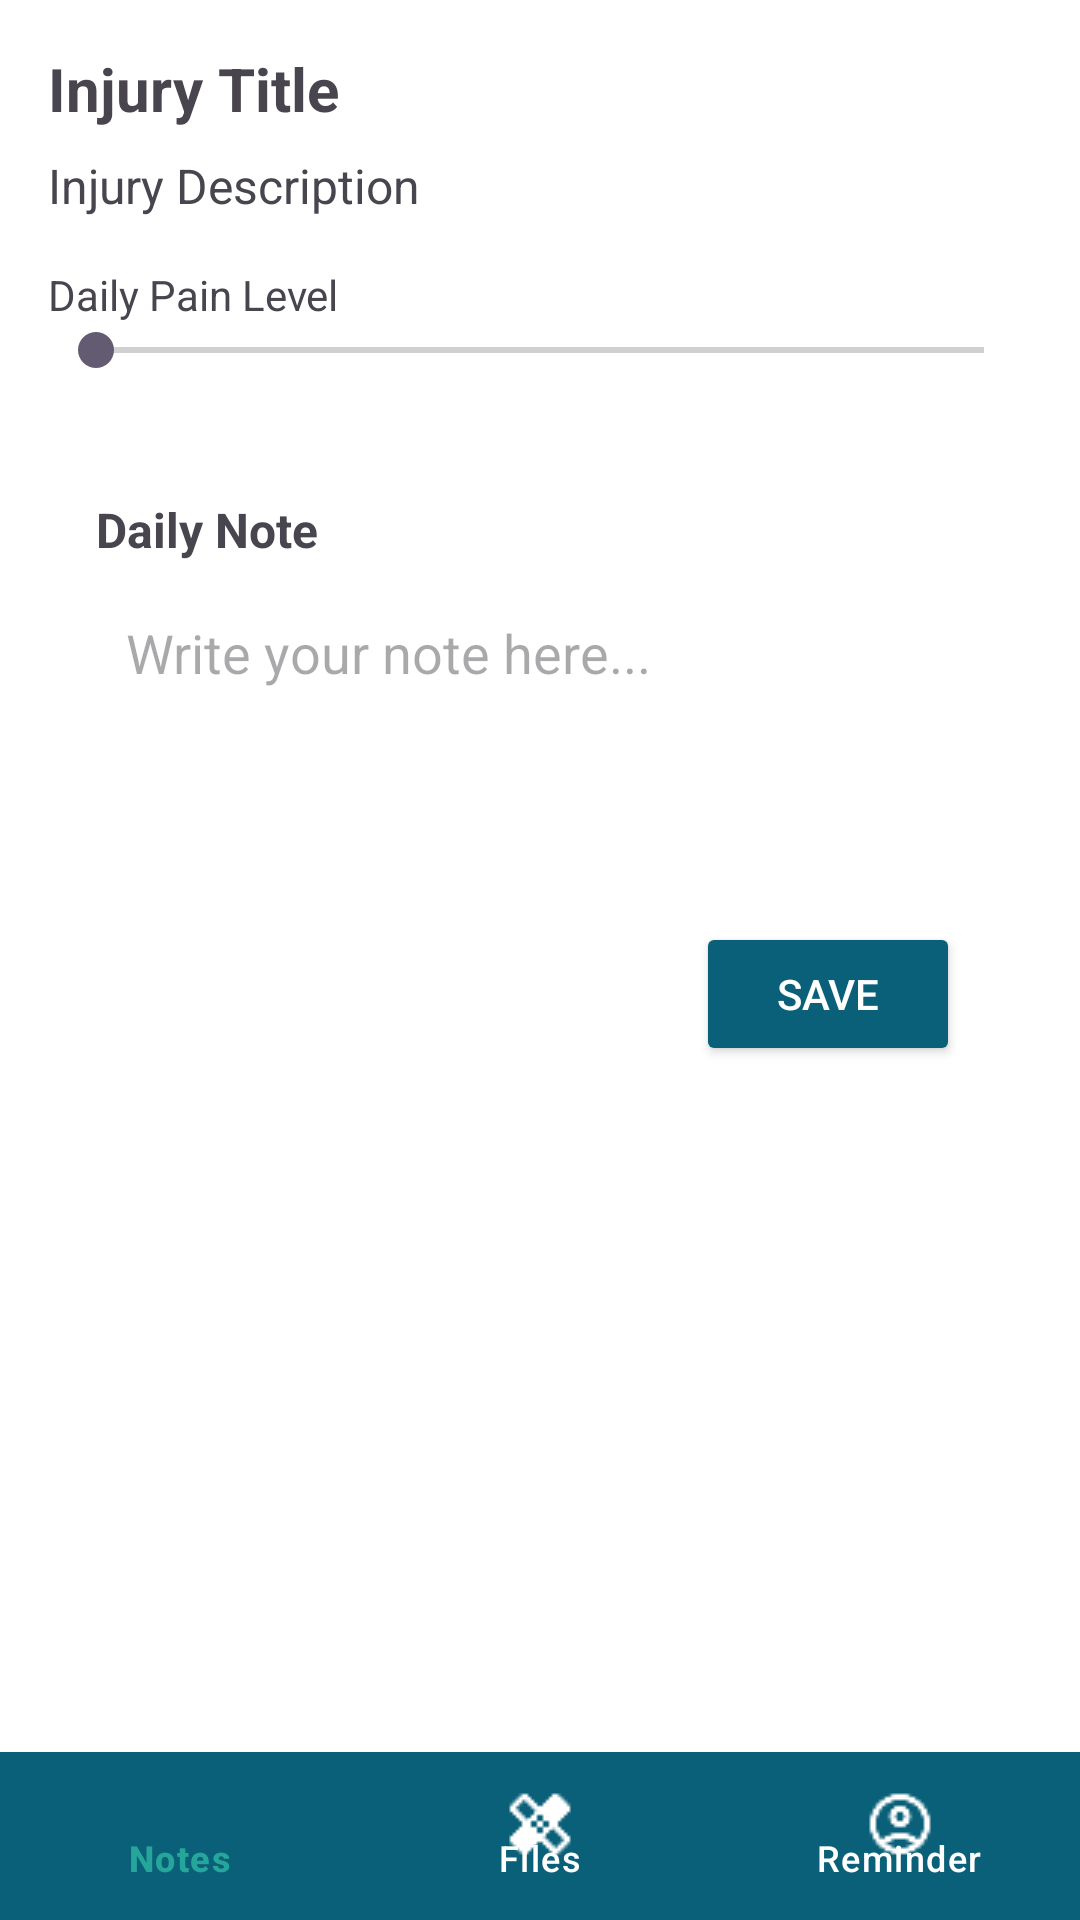

Layout XML and referenced resources for this Android screen:
<!-- AndroidManifest.xml: application theme Theme.HealingPath -->
<!-- res/layout/fragment_injury_detail.xml -->
<androidx.constraintlayout.widget.ConstraintLayout
    xmlns:android="http://schemas.android.com/apk/res/android"
    xmlns:app="http://schemas.android.com/apk/res-auto"
    android:layout_width="match_parent"
    android:layout_height="match_parent"
    android:background="@color/white">

    
    <ScrollView
        android:id="@+id/scrollView"
        android:layout_width="0dp"
        android:layout_height="0dp"
        android:padding="16dp"
        app:layout_constraintTop_toTopOf="parent"
        app:layout_constraintBottom_toTopOf="@+id/bottom_injury_nav"
        app:layout_constraintStart_toStartOf="parent"
        app:layout_constraintEnd_toEndOf="parent">

        <LinearLayout
            android:orientation="vertical"
            android:layout_width="match_parent"
            android:layout_height="wrap_content">

            
            <TextView
                android:id="@+id/tv_title"
                android:text="Injury Title"
                android:textStyle="bold"
                android:textSize="20sp"
                android:layout_width="match_parent"
                android:layout_height="wrap_content" />

            
            <TextView
                android:id="@+id/tv_description"
                android:text="Injury Description"
                android:textSize="16sp"
                android:layout_marginTop="8dp"
                android:layout_width="match_parent"
                android:layout_height="wrap_content" />

            
            <TextView
                android:text="Daily Pain Level"
                android:layout_marginTop="16dp"
                android:layout_width="wrap_content"
                android:layout_height="wrap_content" />

            <SeekBar
                android:id="@+id/pain_slider"
                android:max="10"
                android:layout_width="match_parent"
                android:layout_height="wrap_content" />

            
            <LinearLayout
                android:layout_marginTop="24dp"
                android:padding="16dp"
                android:orientation="vertical"

                android:layout_width="match_parent"
                android:layout_height="wrap_content">

                <TextView
                    android:text="Daily Note"
                    android:textStyle="bold"
                    android:textSize="16sp"
                    android:layout_width="wrap_content"
                    android:layout_height="wrap_content" />

                <EditText
                    android:id="@+id/et_note"
                    android:layout_marginTop="8dp"
                    android:hint="Write your note here..."
                    android:background="@android:color/white"
                    android:gravity="top"
                    android:inputType="textMultiLine"
                    android:minHeight="100dp"
                    android:textColor="@android:color/black"
                    android:padding="10dp"
                    android:layout_width="match_parent"
                    android:layout_height="wrap_content" />

                
                <LinearLayout
                    android:orientation="horizontal"
                    android:layout_marginTop="12dp"
                    android:gravity="end"
                    android:layout_width="match_parent"
                    android:layout_height="wrap_content">

                    <Button
                        android:id="@+id/btn_save_note"
                        android:text="Save"
                        android:layout_marginEnd="8dp"
                        android:backgroundTint="@color/colorPrimary"
                        android:textColor="@android:color/white"
                        android:layout_width="wrap_content"
                        android:layout_height="wrap_content" />

                </LinearLayout>
            </LinearLayout>



        </LinearLayout>
    </ScrollView>

    
    <com.google.android.material.bottomnavigation.BottomNavigationView
        android:id="@+id/bottom_injury_nav"
        android:layout_width="0dp"
        android:layout_height="56dp"
        android:background="@color/colorPrimary"
        app:itemIconTint="@color/bottom_nav_item_color"
        app:itemTextColor="@color/bottom_nav_item_color"
        app:menu="@menu/injury_bottom_nav_menu"
        app:labelVisibilityMode="labeled"
        app:layout_constraintBottom_toBottomOf="parent"
        app:layout_constraintStart_toStartOf="parent"
        app:layout_constraintEnd_toEndOf="parent" />

</androidx.constraintlayout.widget.ConstraintLayout>
<!-- resources referenced by this layout -->
<resources>
  <color name="colorPrimary">#0a6078</color>
  <color name="white">#FFFFFFFF</color>
  <style name="Theme.HealingPath" parent="Base.Theme.HealingPath" />
  <style name="Base.Theme.HealingPath" parent="Theme.Material3.DayNight.NoActionBar">
          
          
      </style>
</resources>
